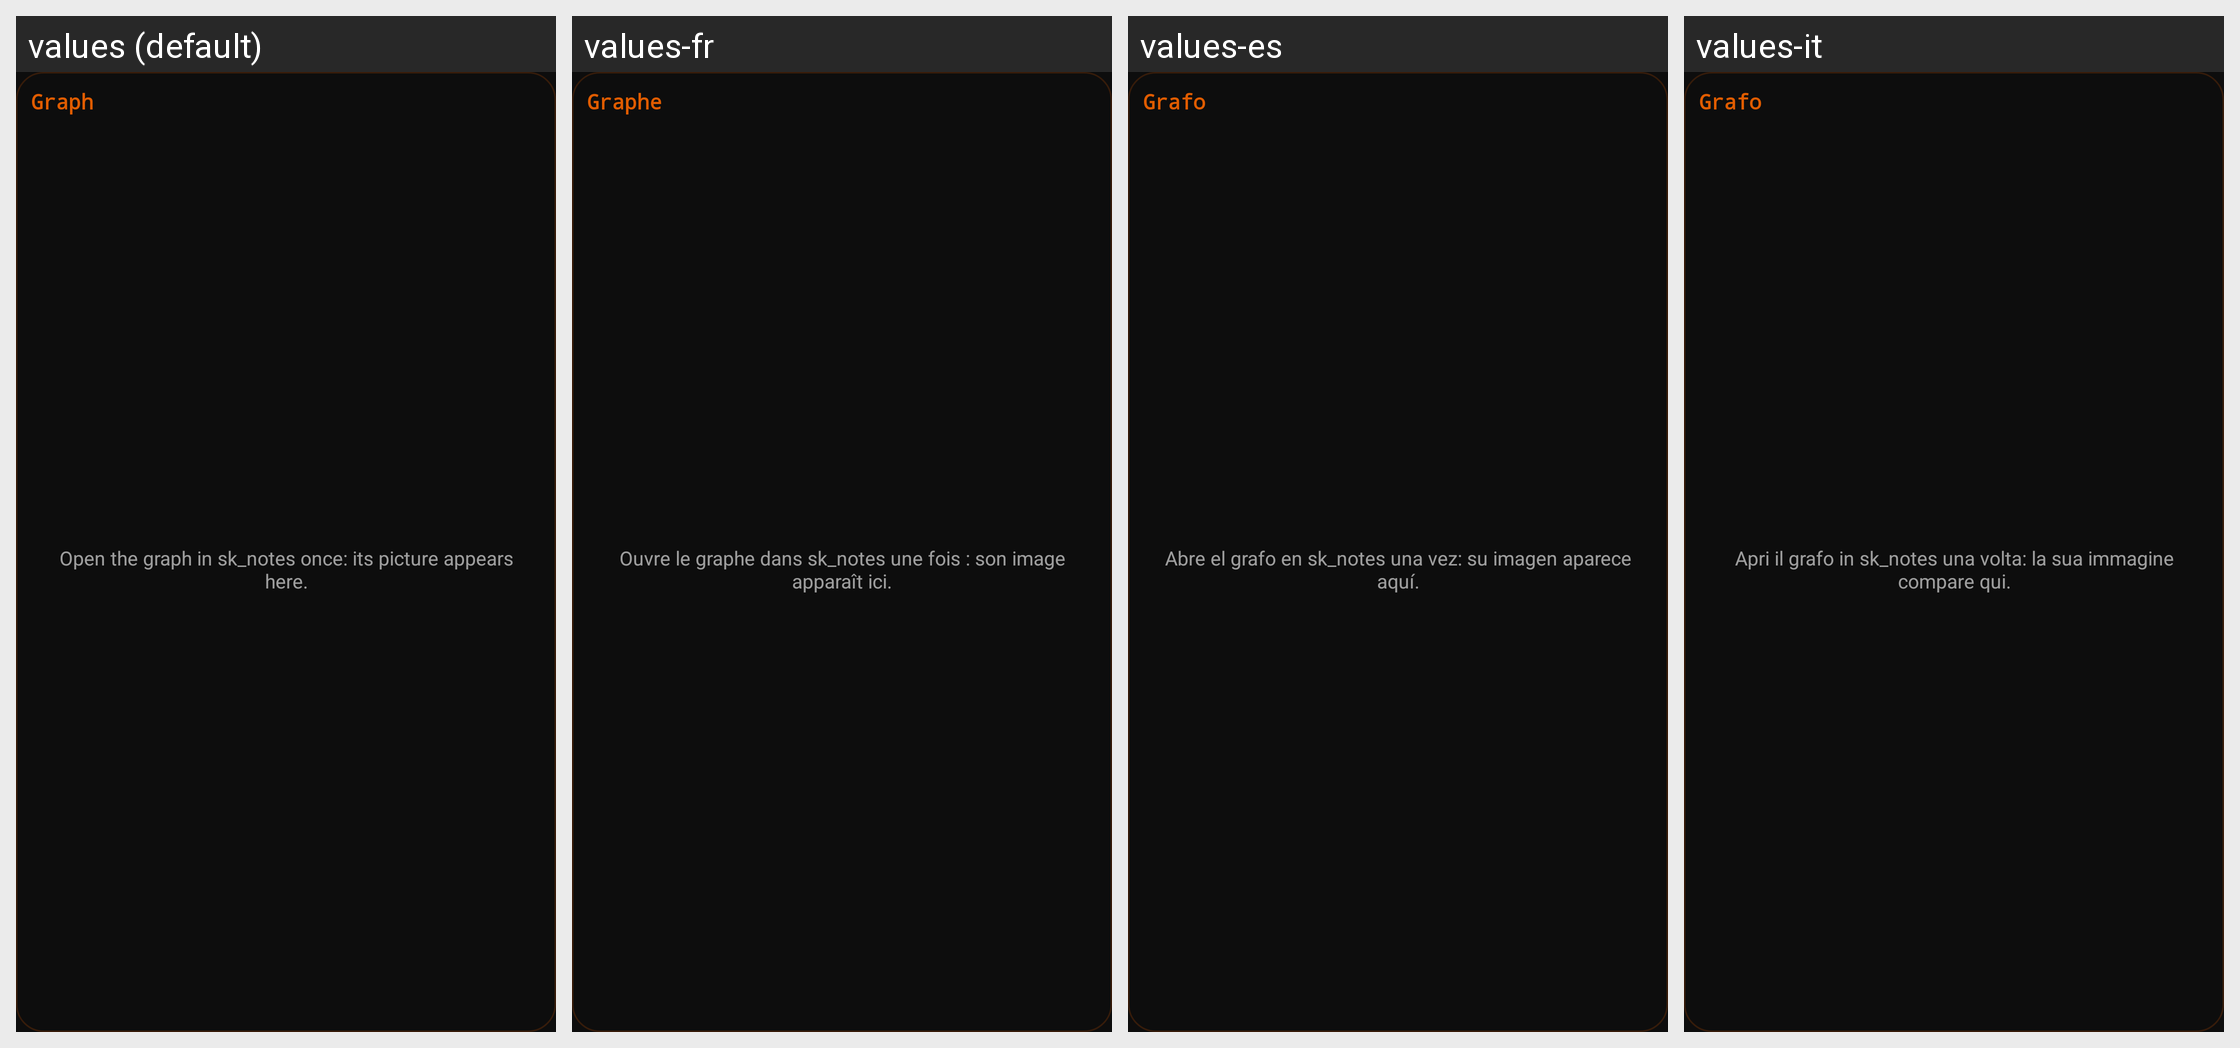

The Android screen above is rendered under several locales of the same app. Produce the string resources it draws, with the default and per-locale values.
Android screen res/layout/widget_graph.xml rendered under 4 locales, left to right: values (default), values-fr, values-es, values-it. Device: Nexus 5 (rendered at 1080×1920; each locale shown at half size, 540×960, under a caption strip naming it); theme AppTheme.
Other locales in the repository, not shown: values-de, values-ja, values-pt, values-ru, values-zh-rCN.
Strings drawn on this screen, with the default value and each locale's value (text and hints the layout hard-codes, and strings that could not be matched under every locale, appear in the picture but are not listed):

widget_graph
  values: Graph
  values-fr: Graphe
  values-es: Grafo
  values-it: Grafo

widget_graph_empty
  values: Open the graph in sk_notes once: its picture appears here.
  values-fr: Ouvre le graphe dans sk_notes une fois : son image apparaît ici.
  values-es: Abre el grafo en sk_notes una vez: su imagen aparece aquí.
  values-it: Apri il grafo in sk_notes una volta: la sua immagine compare qui.
